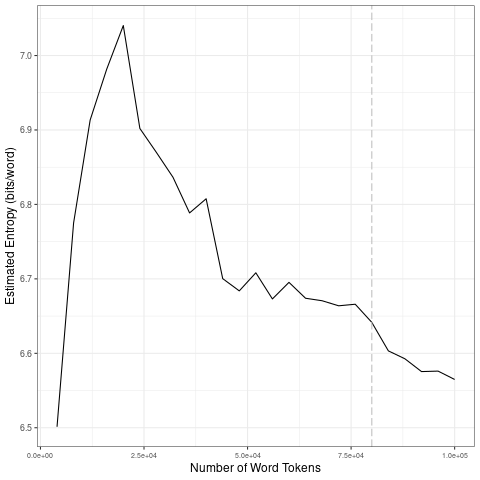

Source data for this figure (header and first rows):
file, entropy.Corpus.Size, entropy.Entropy, sd.Corpus.Size, sd.SD
data/covid-clean/2020_by_es/2020-09-25_t…, 4000, 6.501, 20000, 0.2148
data/covid-clean/2020_by_es/2020-09-25_t…, 8000, 6.775, 40000, 0.04592
data/covid-clean/2020_by_es/2020-09-25_t…, 12000, 6.913, 60000, 0.01384
data/covid-clean/2020_by_es/2020-09-25_t…, 16000, 6.982, 80000, 0.01273
data/covid-clean/2020_by_es/2020-09-25_t…, 20000, 7.04, 1e+05, 0.01529
data/covid-clean/2020_by_es/2020-09-25_t…, 24000, 6.902, 20000, 0.2148
data/covid-clean/2020_by_es/2020-09-25_t…, 28000, 6.87, 40000, 0.04592
data/covid-clean/2020_by_es/2020-09-25_t…, 32000, 6.836, 60000, 0.01384
data/covid-clean/2020_by_es/2020-09-25_t…, 36000, 6.789, 80000, 0.01273
data/covid-clean/2020_by_es/2020-09-25_t…, 40000, 6.808, 1e+05, 0.01529
data/covid-clean/2020_by_es/2020-09-25_t…, 44000, 6.7, 20000, 0.2148
data/covid-clean/2020_by_es/2020-09-25_t…, 48000, 6.684, 40000, 0.04592
data/covid-clean/2020_by_es/2020-09-25_t…, 52000, 6.708, 60000, 0.01384
data/covid-clean/2020_by_es/2020-09-25_t…, 56000, 6.673, 80000, 0.01273
data/covid-clean/2020_by_es/2020-09-25_t…, 60000, 6.695, 1e+05, 0.01529
data/covid-clean/2020_by_es/2020-09-25_t…, 64000, 6.674, 20000, 0.2148
data/covid-clean/2020_by_es/2020-09-25_t…, 68000, 6.671, 40000, 0.04592
data/covid-clean/2020_by_es/2020-09-25_t…, 72000, 6.664, 60000, 0.01384
data/covid-clean/2020_by_es/2020-09-25_t…, 76000, 6.666, 80000, 0.01273
data/covid-clean/2020_by_es/2020-09-25_t…, 80000, 6.642, 1e+05, 0.01529
data/covid-clean/2020_by_es/2020-09-25_t…, 84000, 6.603, 20000, 0.2148
data/covid-clean/2020_by_es/2020-09-25_t…, 88000, 6.593, 40000, 0.04592
data/covid-clean/2020_by_es/2020-09-25_t…, 92000, 6.575, 60000, 0.01384
data/covid-clean/2020_by_es/2020-09-25_t…, 96000, 6.576, 80000, 0.01273
data/covid-clean/2020_by_es/2020-09-25_t…, 1e+05, 6.565, 1e+05, 0.01529
